Dataset: pet-recognition (GitHub, BinhMisfit/pet-recognition). Classes: cat, dog.

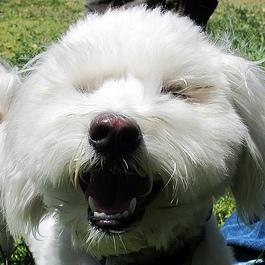
Label: dog

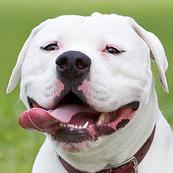
Label: dog

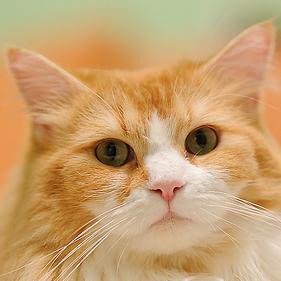
Label: cat

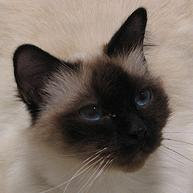
Label: cat

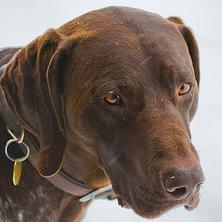
Label: dog

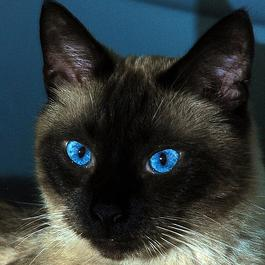
Label: cat
